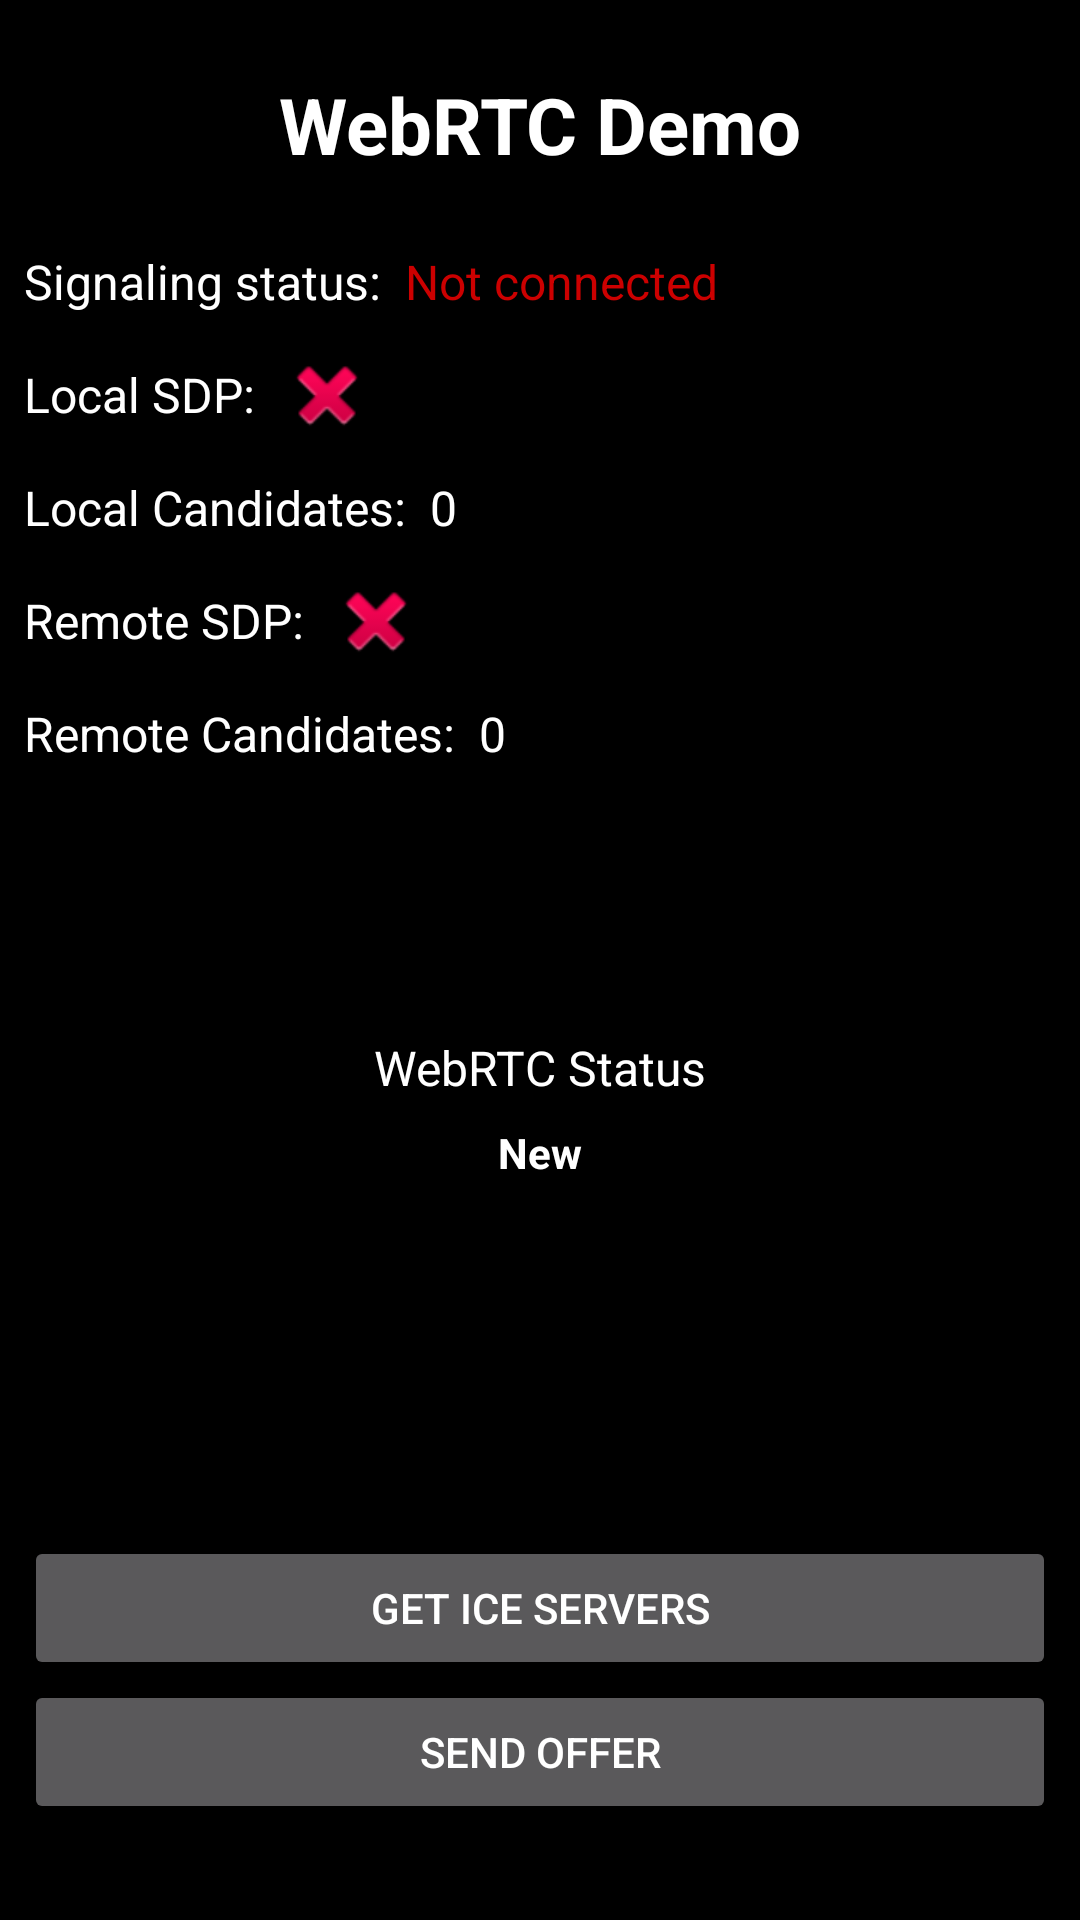

Write the Android layout XML for this screen, with the resource values it uses.
<!-- AndroidManifest.xml: application theme Theme.MaterialComponents.NoActionBar -->
<!-- res/layout/fragment_first.xml -->
<?xml version="1.0" encoding="utf-8"?>
<androidx.constraintlayout.widget.ConstraintLayout xmlns:android="http://schemas.android.com/apk/res/android"
    xmlns:app="http://schemas.android.com/apk/res-auto"
    xmlns:tools="http://schemas.android.com/tools"
    android:layout_width="match_parent"
    android:layout_height="match_parent"
    android:background="@color/black"
    tools:context=".fragments.WebRTCFragment">

    <TextView
        android:id="@+id/tvResultRemoteCandidates"
        android:layout_width="wrap_content"
        android:layout_height="wrap_content"
        android:layout_marginStart="8dp"
        android:text="0"
        android:textColor="@color/white"
        android:textSize="16dp"
        app:layout_constraintBottom_toBottomOf="@+id/tvRemoteCandidates"
        app:layout_constraintStart_toEndOf="@+id/tvRemoteCandidates"
        app:layout_constraintTop_toTopOf="@+id/tvRemoteCandidates" />

    <ImageView
        android:id="@+id/ivRemoteSDP"
        android:layout_width="wrap_content"
        android:layout_height="wrap_content"
        android:layout_marginStart="8dp"
        android:src="@android:drawable/ic_delete"
        app:layout_constraintBottom_toBottomOf="@+id/tvRemoteSDP"
        app:layout_constraintStart_toEndOf="@+id/tvRemoteSDP"
        app:layout_constraintTop_toTopOf="@+id/tvRemoteSDP" />

    <TextView
        android:id="@+id/tvTitle"
        android:layout_width="wrap_content"
        android:layout_height="wrap_content"
        android:layout_marginTop="24dp"
        android:text="WebRTC Demo"
        android:textColor="@color/white"
        android:textSize="26dp"
        android:textStyle="bold"
        app:layout_constraintEnd_toEndOf="parent"
        app:layout_constraintStart_toStartOf="parent"
        app:layout_constraintTop_toTopOf="parent" />

    <TextView
        android:id="@+id/tvSignalingStatus"
        android:layout_width="wrap_content"
        android:layout_height="wrap_content"
        android:layout_marginStart="8dp"
        android:layout_marginTop="24dp"
        android:text="Signaling status:"
        android:textSize="16dp"
        android:textColor="@color/white"
        app:layout_constraintStart_toStartOf="parent"
        app:layout_constraintTop_toBottomOf="@+id/tvTitle" />

    <TextView
        android:id="@+id/tvConnect"
        android:layout_width="wrap_content"
        android:layout_height="wrap_content"
        android:layout_marginStart="8dp"
        android:text="Not connected"
        android:textColor="@android:color/holo_red_dark"
        android:textSize="16dp"
        app:layout_constraintBottom_toBottomOf="@+id/tvSignalingStatus"
        app:layout_constraintStart_toEndOf="@+id/tvSignalingStatus"
        app:layout_constraintTop_toTopOf="@+id/tvSignalingStatus" />

    <TextView
        android:id="@+id/tvResultLocalCandidates"
        android:layout_width="wrap_content"
        android:layout_height="wrap_content"
        android:layout_marginStart="8dp"
        android:text="0"
        android:textColor="@color/white"
        android:textSize="16dp"
        app:layout_constraintBottom_toBottomOf="@+id/tvLocalCandidates"
        app:layout_constraintStart_toEndOf="@+id/tvLocalCandidates"
        app:layout_constraintTop_toTopOf="@+id/tvLocalCandidates" />

    <TextView
        android:id="@+id/tvLocalSDP"
        android:layout_width="wrap_content"
        android:layout_height="wrap_content"
        android:layout_marginTop="16dp"
        android:text="Local SDP:"
        android:textSize="16dp"
        android:textColor="@color/white"
        app:layout_constraintStart_toStartOf="@+id/tvSignalingStatus"
        app:layout_constraintTop_toBottomOf="@+id/tvSignalingStatus" />

    <TextView
        android:id="@+id/tvLocalCandidates"
        android:layout_width="wrap_content"
        android:layout_height="wrap_content"
        android:layout_marginTop="16dp"
        android:text="Local Candidates:"
        android:textSize="16dp"
        android:textColor="@color/white"
        app:layout_constraintStart_toStartOf="@+id/tvLocalSDP"
        app:layout_constraintTop_toBottomOf="@+id/tvLocalSDP" />

    <TextView
        android:id="@+id/tvRemoteSDP"
        android:layout_width="wrap_content"
        android:layout_height="wrap_content"
        android:layout_marginTop="16dp"
        android:text="Remote SDP:"
        android:textSize="16dp"
        android:textColor="@color/white"
        app:layout_constraintStart_toStartOf="@+id/tvLocalCandidates"
        app:layout_constraintTop_toBottomOf="@+id/tvLocalCandidates" />

    <TextView
        android:id="@+id/tvRemoteCandidates"
        android:layout_width="wrap_content"
        android:layout_height="wrap_content"
        android:layout_marginTop="16dp"
        android:text="Remote Candidates:"
        android:textSize="16dp"
        android:textColor="@color/white"
        app:layout_constraintStart_toStartOf="@+id/tvRemoteSDP"
        app:layout_constraintTop_toBottomOf="@+id/tvRemoteSDP" />

    <ImageView
        android:id="@+id/ivSDP"
        android:layout_width="wrap_content"
        android:layout_height="wrap_content"
        android:layout_marginStart="8dp"
        android:src="@android:drawable/ic_delete"
        app:layout_constraintBottom_toBottomOf="@+id/tvLocalSDP"
        app:layout_constraintStart_toEndOf="@+id/tvLocalSDP"
        app:layout_constraintTop_toTopOf="@+id/tvLocalSDP" />

    <TextView
        android:id="@+id/tvWebRTC"
        android:layout_width="wrap_content"
        android:layout_height="wrap_content"
        android:text="WebRTC Status"
        android:textSize="16dp"
        android:textColor="@color/white"
        app:layout_constraintEnd_toEndOf="parent"
        app:layout_constraintStart_toStartOf="parent"
        app:layout_constraintTop_toTopOf="@+id/guideline2" />

    <androidx.constraintlayout.widget.Guideline
        android:id="@+id/guideline2"
        android:layout_width="wrap_content"
        android:layout_height="wrap_content"
        android:orientation="horizontal"
        app:layout_constraintGuide_begin="345dp" />

    <TextView
        android:id="@+id/tvWebRTCStatus"
        android:layout_width="wrap_content"
        android:layout_height="wrap_content"
        android:layout_marginTop="8dp"
        android:text="New"
        android:textStyle="bold"
        android:textSize="14dp"
        android:textColor="@color/white"
        app:layout_constraintEnd_toEndOf="@+id/tvWebRTC"
        app:layout_constraintStart_toStartOf="@+id/tvWebRTC"
        app:layout_constraintTop_toBottomOf="@+id/tvWebRTC" />

    <Button
        android:id="@+id/buttonGet"
        android:layout_width="0dp"
        android:layout_height="wrap_content"
        android:layout_marginStart="8dp"
        android:layout_marginEnd="8dp"
        android:text="Get ice servers"
        app:layout_constraintBottom_toTopOf="@+id/buttonSend"
        app:layout_constraintEnd_toEndOf="parent"
        app:layout_constraintStart_toStartOf="parent" />

    <Button
        android:id="@+id/buttonSend"
        android:layout_width="0dp"
        android:layout_height="wrap_content"
        android:layout_marginStart="8dp"
        android:layout_marginEnd="8dp"
        android:layout_marginBottom="32dp"
        android:text="Send Offer"
        app:layout_constraintBottom_toBottomOf="parent"
        app:layout_constraintEnd_toEndOf="parent"
        app:layout_constraintStart_toStartOf="parent" />

</androidx.constraintlayout.widget.ConstraintLayout>
<!-- resources referenced by this layout -->
<resources>

  <!-- not gathered from this repository: default colours our renderer supplied (Android Studio template values) -->
  <color name="black">#FF000000</color>
  <color name="white">#FFFFFFFF</color>
</resources>
